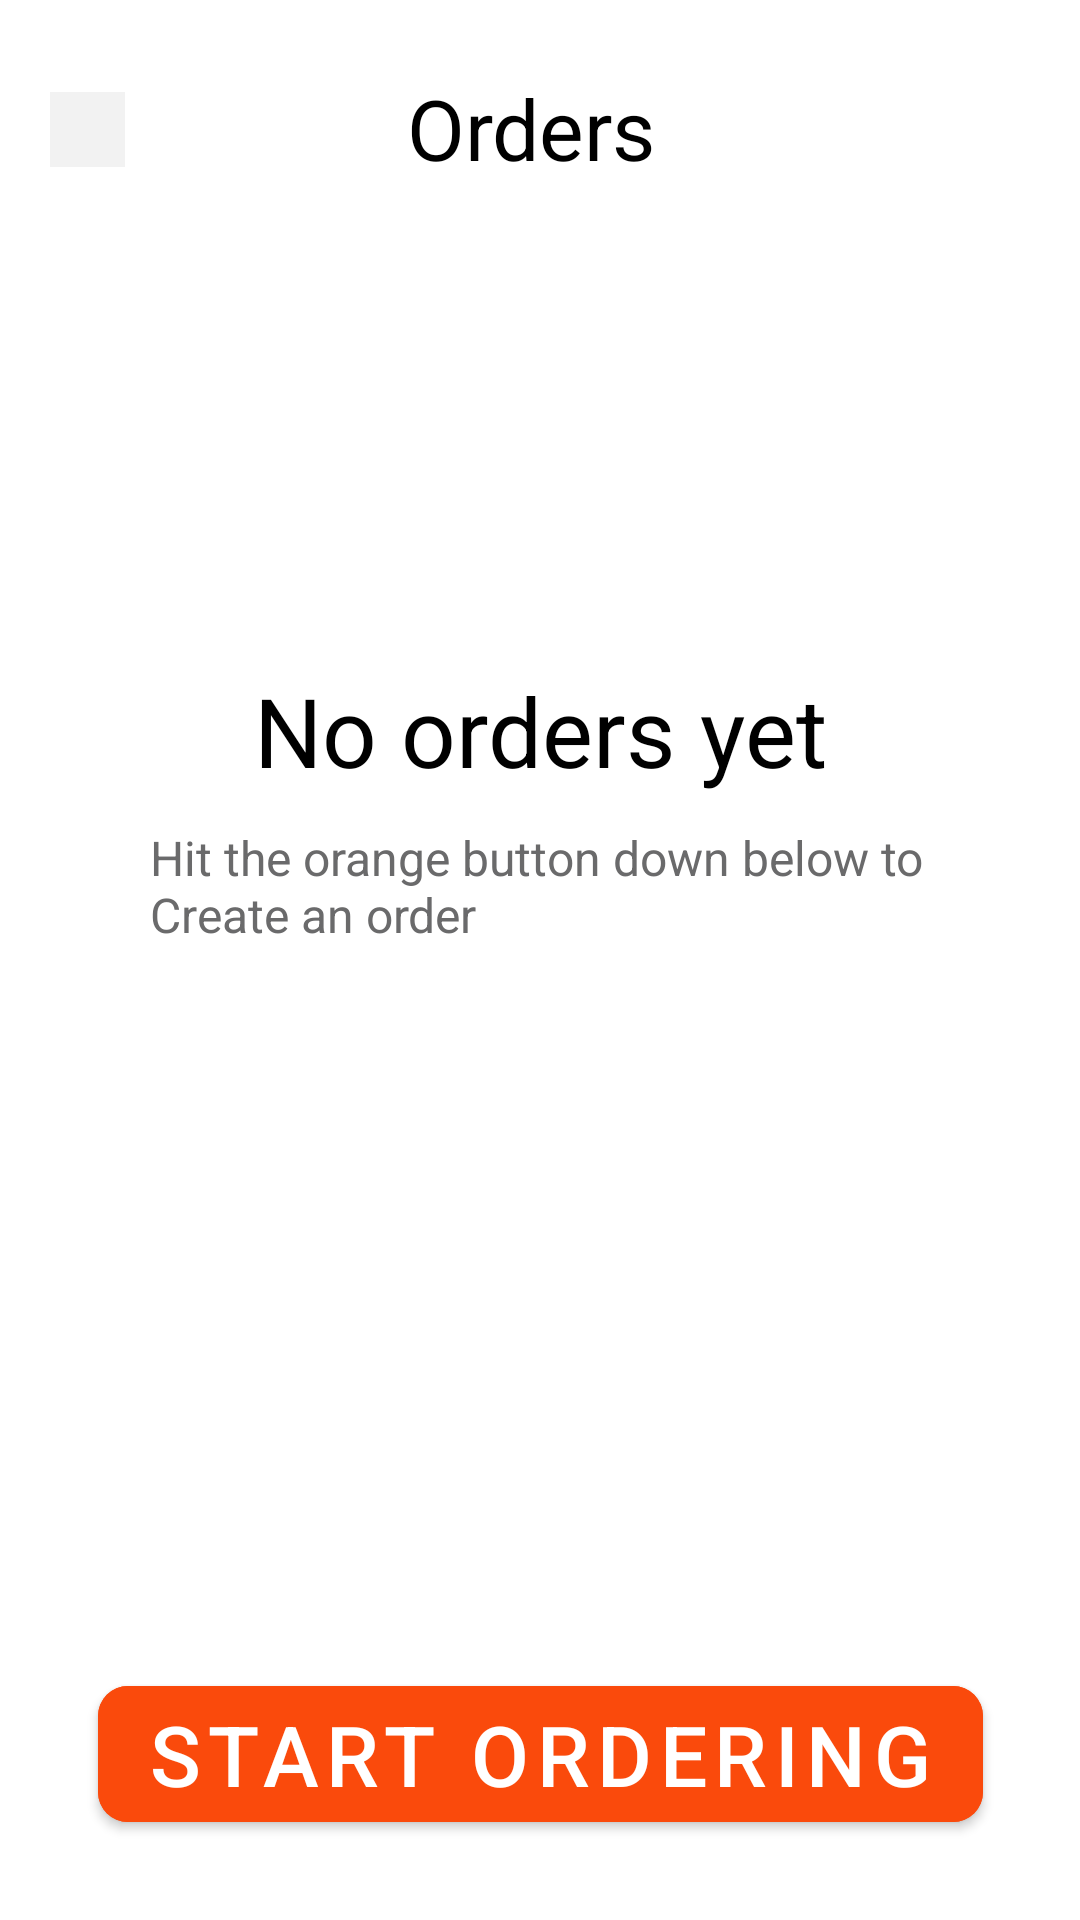

The Android layout XML behind this screen, and the referenced resources:
<!-- AndroidManifest.xml: application theme Theme.BellaOlonje -->
<!-- res/layout/fragment_orders.xml -->
<?xml version="1.0" encoding="utf-8"?>
<FrameLayout xmlns:android="http://schemas.android.com/apk/res/android"
    xmlns:app="http://schemas.android.com/apk/res-auto"
    xmlns:tools="http://schemas.android.com/tools"
    android:layout_width="match_parent"
    android:layout_height="match_parent"
    tools:context=".fragments.OrdersFragment">

    <androidx.constraintlayout.widget.ConstraintLayout
        android:layout_width="match_parent"
        android:layout_height="match_parent">

        <ImageButton
            android:id="@+id/orderBackButton"
            android:layout_width="25dp"
            android:layout_height="25dp"
            android:background="@color/white"
            android:scaleType="centerInside"
            android:src="@drawable/back"
            app:layout_constraintBottom_toBottomOf="parent"
            app:layout_constraintEnd_toEndOf="parent"
            app:layout_constraintHorizontal_bias="0.05"
            app:layout_constraintStart_toStartOf="parent"
            app:layout_constraintTop_toTopOf="parent"
            app:layout_constraintVertical_bias="0.05"
            android:backgroundTint="#f2f2f2"
            android:contentDescription="@string/backIconContentDescription" />

        <TextView
            android:id="@+id/orderText"
            android:layout_width="wrap_content"
            android:layout_height="wrap_content"
            android:text="@string/ordersText"
            android:textColor="@color/black"
            android:textSize="28sp"
            app:layout_constraintBottom_toBottomOf="parent"
            app:layout_constraintEnd_toEndOf="parent"
            app:layout_constraintHorizontal_bias="0.4"
            app:layout_constraintStart_toEndOf="@id/orderBackButton"
            app:layout_constraintTop_toTopOf="parent"
            app:layout_constraintVertical_bias="0.04" />

        <TextView
            android:id="@+id/noOrdersText"
            android:layout_width="wrap_content"
            android:layout_height="wrap_content"
            android:text="@string/noOrdersYetText"
            android:textColor="@color/black"
            android:textSize="32sp"
            app:layout_constraintBottom_toBottomOf="parent"
            app:layout_constraintEnd_toEndOf="parent"
            app:layout_constraintStart_toStartOf="parent"
            app:layout_constraintTop_toBottomOf="@+id/orderText"
            app:layout_constraintVertical_bias="0.3" />

        <TextView
            android:id="@+id/tipText"
            android:layout_width="0dp"
            android:layout_height="wrap_content"
            android:layout_marginStart="50dp"
            android:layout_marginEnd="50dp"
            android:text="@string/orderToolTipText"
            android:textColor="#6a6a6b"
            android:textSize="16sp"
            app:layout_constraintBottom_toBottomOf="parent"
            app:layout_constraintEnd_toEndOf="parent"
            app:layout_constraintStart_toStartOf="parent"
            app:layout_constraintTop_toBottomOf="@+id/noOrdersText"
            app:layout_constraintVertical_bias="0.03" />

        <com.google.android.material.button.MaterialButton
            android:id="@+id/startOrderingButton"
            android:layout_width="wrap_content"
            android:layout_height="wrap_content"
            android:text="@string/startOrderingTextButton"
            app:layout_constraintBottom_toBottomOf="parent"
            app:layout_constraintEnd_toEndOf="parent"
            app:layout_constraintStart_toStartOf="parent"
            app:layout_constraintTop_toBottomOf="@+id/tipText"
            android:textSize="28sp"
            app:layout_constraintVertical_bias="0.9"
            app:cornerRadius="10dp"
            android:backgroundTint="#fa4a0c"/>

    </androidx.constraintlayout.widget.ConstraintLayout>

</FrameLayout>
<!-- resources referenced by this layout -->
<resources>
  <string name="backIconContentDescription">Back icon</string>
  <string name="noOrdersYetText">No orders yet</string>
  <string name="orderToolTipText">Hit the orange button down below to Create an order</string>
  <string name="ordersText">Orders</string>
  <string name="startOrderingTextButton">Start ordering</string>
  <style name="Theme.BellaOlonje" parent="Theme.MaterialComponents.DayNight.NoActionBar">
          
          <item name="colorPrimary">@color/purple_500</item>
          <item name="colorPrimaryVariant">@color/purple_700</item>
          <item name="colorOnPrimary">@color/white</item>
          
          <item name="colorSecondary">@color/teal_200</item>
          <item name="colorSecondaryVariant">@color/teal_700</item>
          <item name="colorOnSecondary">@color/black</item>
          
          <item name="android:statusBarColor" tools:targetApi="l">?attr/colorPrimaryVariant</item>
          
      </style>
  <!-- not gathered from this repository: default colours our renderer supplied (Android Studio template values) -->
  <color name="purple_500">#FF6200EE</color>
  <color name="purple_700">#FF3700B3</color>
  <color name="teal_200">#FF03DAC5</color>
  <color name="teal_700">#FF018786</color>
  <color name="black">#FF000000</color>
  <color name="white">#FFFFFFFF</color>
</resources>
